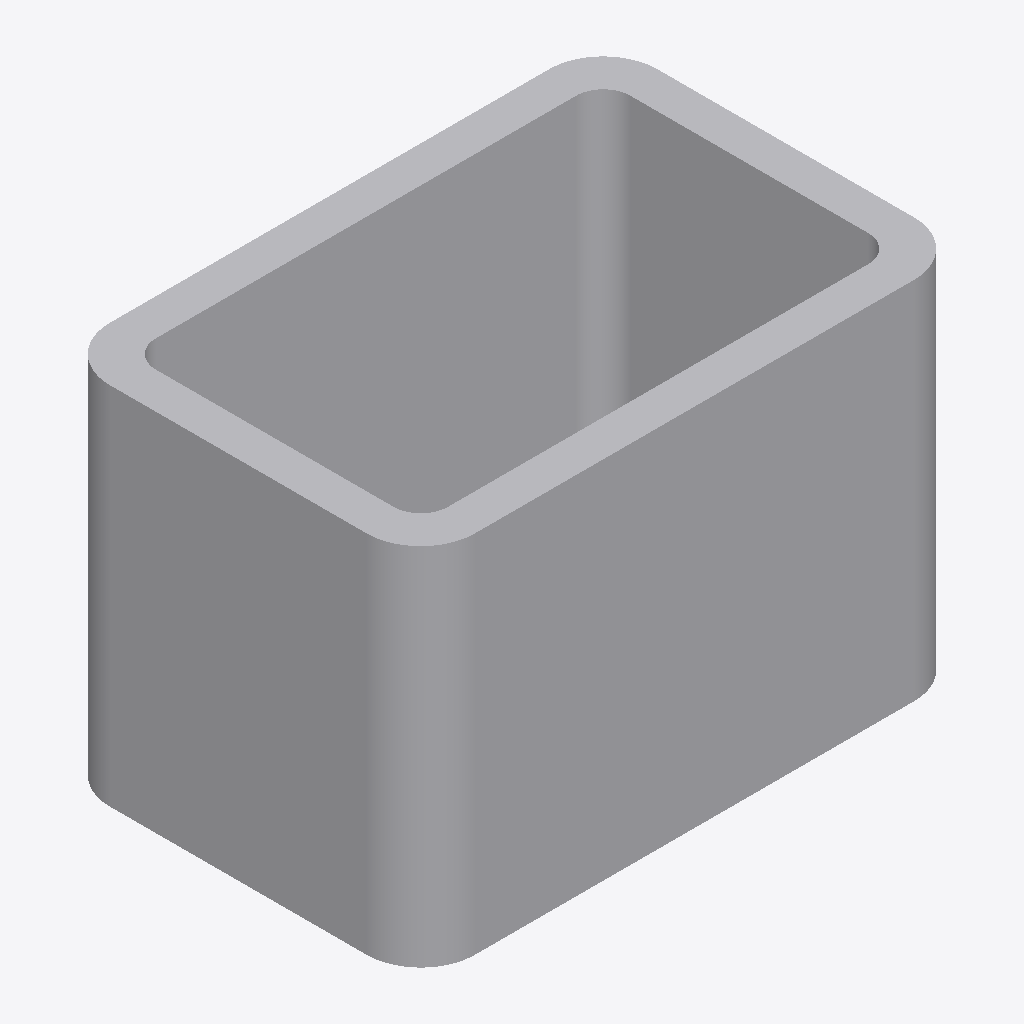
Isometric view of an IFC building model (IFC-SPF (STEP), schema IFC4, length unit unknown), seen from the south-west, elements coloured by IFC class: 1 other element (light grey).
Extent 300.0 m × 200.0 m × 200.0 m (x, y, z). Elements (1): 1 IfcBuildingElementProxy.

HEADER;
FILE_DESCRIPTION(('BoberCAD IFC rectangular hollow fillet profile swept reference fixture'),'2;1');
FILE_NAME('sample_reference_geometry_rectangular_hollow_fillet.ifc','2026-06-22T00:00:00',('BoberCAD'),('BoberCAD'),'BoberCAD','BoberCAD','');
FILE_SCHEMA(('IFC4'));
ENDSEC;
DATA;
#40=IFCBUILDINGELEMENTPROXY('rectangular-hollow-fillet-ref-1',$,'Rectangular hollow fillet reference member',$,$,#34,#21,$,$);
ENDSEC;
